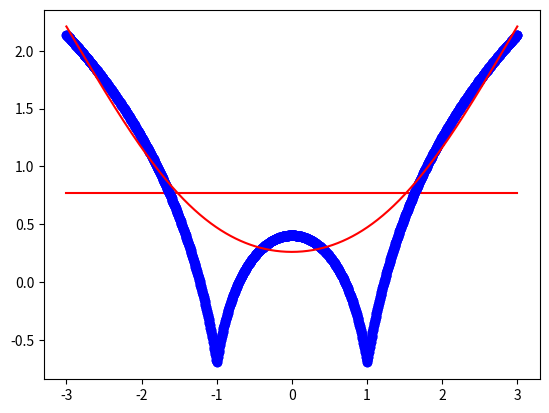

The matplotlib source for this figure:
# -*- coding: utf-8 -*-
"""
Created on Wed Aug 19 13:17:12 2020

[redacted]
"""

import numpy as np
import pandas as pd
import matplotlib.pyplot as plt
def local_regression(a,b,c,tau):
    a=[1,a]
    b=[[1,i] for i in b]
    b=np.array(b)
    xw=(b.T)*np.exp(np.sum((b-a)**2,axis=1)/(-2*tau))
    beta=np.linalg.pinv(xw@b)@xw@c@a
    return beta
def draw(tau):
    predictions=[local_regression(x0,x,y,tau) for x0 in domain]
    plt.plot(x,y,'o',color='blue')
    plt.plot(domain,predictions,color='red')
    plt.show()
x=np.linspace(-3,3,num=1000)
domain=x
y=np.log(np.abs(x**2-1)+0.5)
draw(1000777)
draw(01.1)